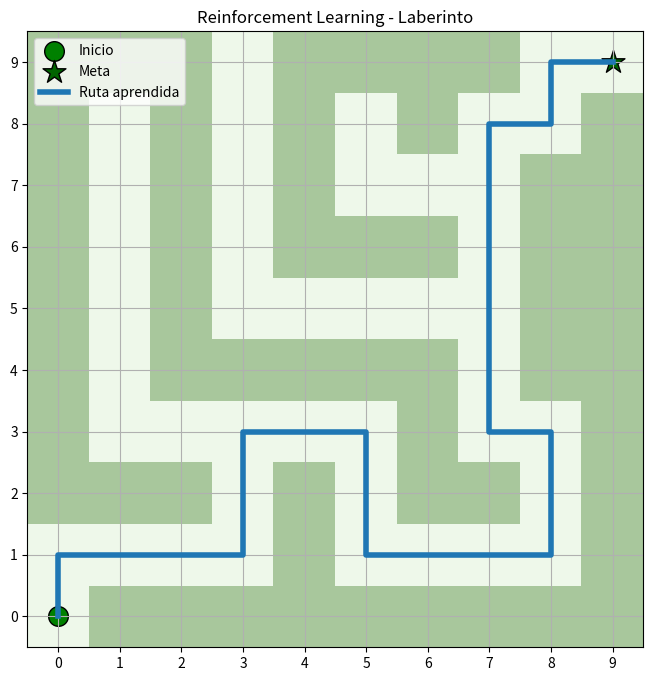
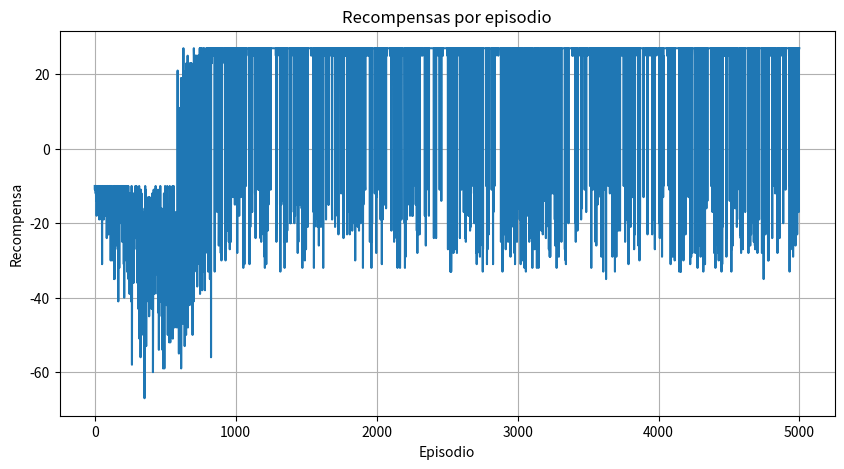

These figures' Python source, in order:
# ==========================================
# IMPORTAR LIBRERÍAS
# ==========================================

import numpy as np
import matplotlib.pyplot as plt
from matplotlib.colors import ListedColormap

# ==========================================
# DEFINIR EL LABERINTO
# ==========================================

maze = np.array([
    [0, 1, 1, 1, 1, 1, 1, 1, 1, 1],
    [0, 0, 0, 0, 1, 0, 0, 0, 0, 1],
    [1, 1, 1, 0, 1, 0, 1, 1, 0, 1],
    [1, 0, 0, 0, 0, 0, 1, 0, 0, 1],
    [1, 0, 1, 1, 1, 1, 1, 0, 1, 1],
    [1, 0, 1, 0, 0, 0, 0, 0, 1, 1],
    [1, 0, 1, 0, 1, 1, 1, 0, 1, 1],
    [1, 0, 1, 0, 1, 0, 0, 0, 1, 1],
    [1, 0, 1, 0, 1, 0, 1, 0, 0, 1],
    [1, 1, 1, 0, 1, 1, 1, 1, 0, 0]
])

start = (0, 0)
goal = (9, 9)

# ==========================================
# PARÁMETROS DE REINFORCEMENT LEARNING
# ==========================================

num_episodes = 5000
alpha = 0.1
gamma = 0.9
epsilon = 0.5

reward_fire = -10
reward_goal = 50
reward_step = -1

# Movimientos:
# izquierda, derecha, arriba, abajo
actions = [
    (0, -1),
    (0, 1),
    (-1, 0),
    (1, 0)
]

# Tabla Q
Q = np.zeros(maze.shape + (len(actions),))

# ==========================================
# FUNCIÓN PARA VALIDAR MOVIMIENTOS
# ==========================================

def is_valid(pos):
    r, c = pos

    if r < 0 or r >= maze.shape[0]:
        return False

    if c < 0 or c >= maze.shape[1]:
        return False

    if maze[r, c] == 1:
        return False

    return True

# ==========================================
# ELEGIR ACCIÓN
# ==========================================

def choose_action(state):

    if np.random.random() < epsilon:
        return np.random.randint(len(actions))
    else:
        return np.argmax(Q[state])

# ==========================================
# ENTRENAMIENTO Q-LEARNING
# ==========================================

rewards_all_episodes = []

for episode in range(num_episodes):

    state = start
    total_rewards = 0
    done = False

    while not done:

        action_index = choose_action(state)
        action = actions[action_index]

        next_state = (
            state[0] + action[0],
            state[1] + action[1]
        )

        # Recompensas
        if not is_valid(next_state):

            reward = reward_fire
            done = True

        elif next_state == goal:

            reward = reward_goal
            done = True

        else:

            reward = reward_step

        # Actualizar Q-table
        old_value = Q[state][action_index]

        next_max = (
            np.max(Q[next_state])
            if is_valid(next_state)
            else 0
        )

        Q[state][action_index] = old_value + alpha * (
            reward + gamma * next_max - old_value
        )

        state = next_state
        total_rewards += reward

    epsilon = max(0.01, epsilon * 0.995)

    rewards_all_episodes.append(total_rewards)

# ==========================================
# OBTENER LA MEJOR RUTA
# ==========================================

def get_optimal_path(Q, start, goal, actions, maze, max_steps=200):

    path = [start]
    state = start
    visited = set()

    for _ in range(max_steps):

        if state == goal:
            break

        visited.add(state)

        best_action = None
        best_value = -float('inf')

        for idx, move in enumerate(actions):

            next_state = (
                state[0] + move[0],
                state[1] + move[1]
            )

            if (
                0 <= next_state[0] < maze.shape[0]
                and
                0 <= next_state[1] < maze.shape[1]
                and
                maze[next_state] == 0
                and
                next_state not in visited
            ):

                if Q[state][idx] > best_value:

                    best_value = Q[state][idx]
                    best_action = idx

        if best_action is None:
            break

        move = actions[best_action]

        state = (
            state[0] + move[0],
            state[1] + move[1]
        )

        path.append(state)

    return path

optimal_path = get_optimal_path(
    Q,
    start,
    goal,
    actions,
    maze
)

# ==========================================
# GRAFICAR LABERINTO Y RUTA
# ==========================================

def plot_maze_with_path(path):

    cmap = ListedColormap(['#eef8ea', '#a8c79c'])

    plt.figure(figsize=(8, 8))
    plt.imshow(maze, cmap=cmap)

    plt.scatter(
        start[1],
        start[0],
        marker='o',
        color='green',
        edgecolors='black',
        s=200,
        label='Inicio'
    )

    plt.scatter(
        goal[1],
        goal[0],
        marker='*',
        color='darkgreen',
        edgecolors='black',
        s=300,
        label='Meta'
    )

    rows, cols = zip(*path)

    plt.plot(
        cols,
        rows,
        linewidth=4,
        label='Ruta aprendida'
    )

    plt.title('Reinforcement Learning - Laberinto')

    plt.gca().invert_yaxis()

    plt.xticks(range(maze.shape[1]))
    plt.yticks(range(maze.shape[0]))

    plt.grid(True)
    plt.legend()

    plt.show()

plot_maze_with_path(optimal_path)

# ==========================================
# GRAFICAR RECOMPENSAS
# ==========================================

def plot_rewards(rewards):

    plt.figure(figsize=(10, 5))

    plt.plot(rewards)

    plt.title('Recompensas por episodio')
    plt.xlabel('Episodio')
    plt.ylabel('Recompensa')

    plt.grid(True)

    plt.show()

plot_rewards(rewards_all_episodes)
